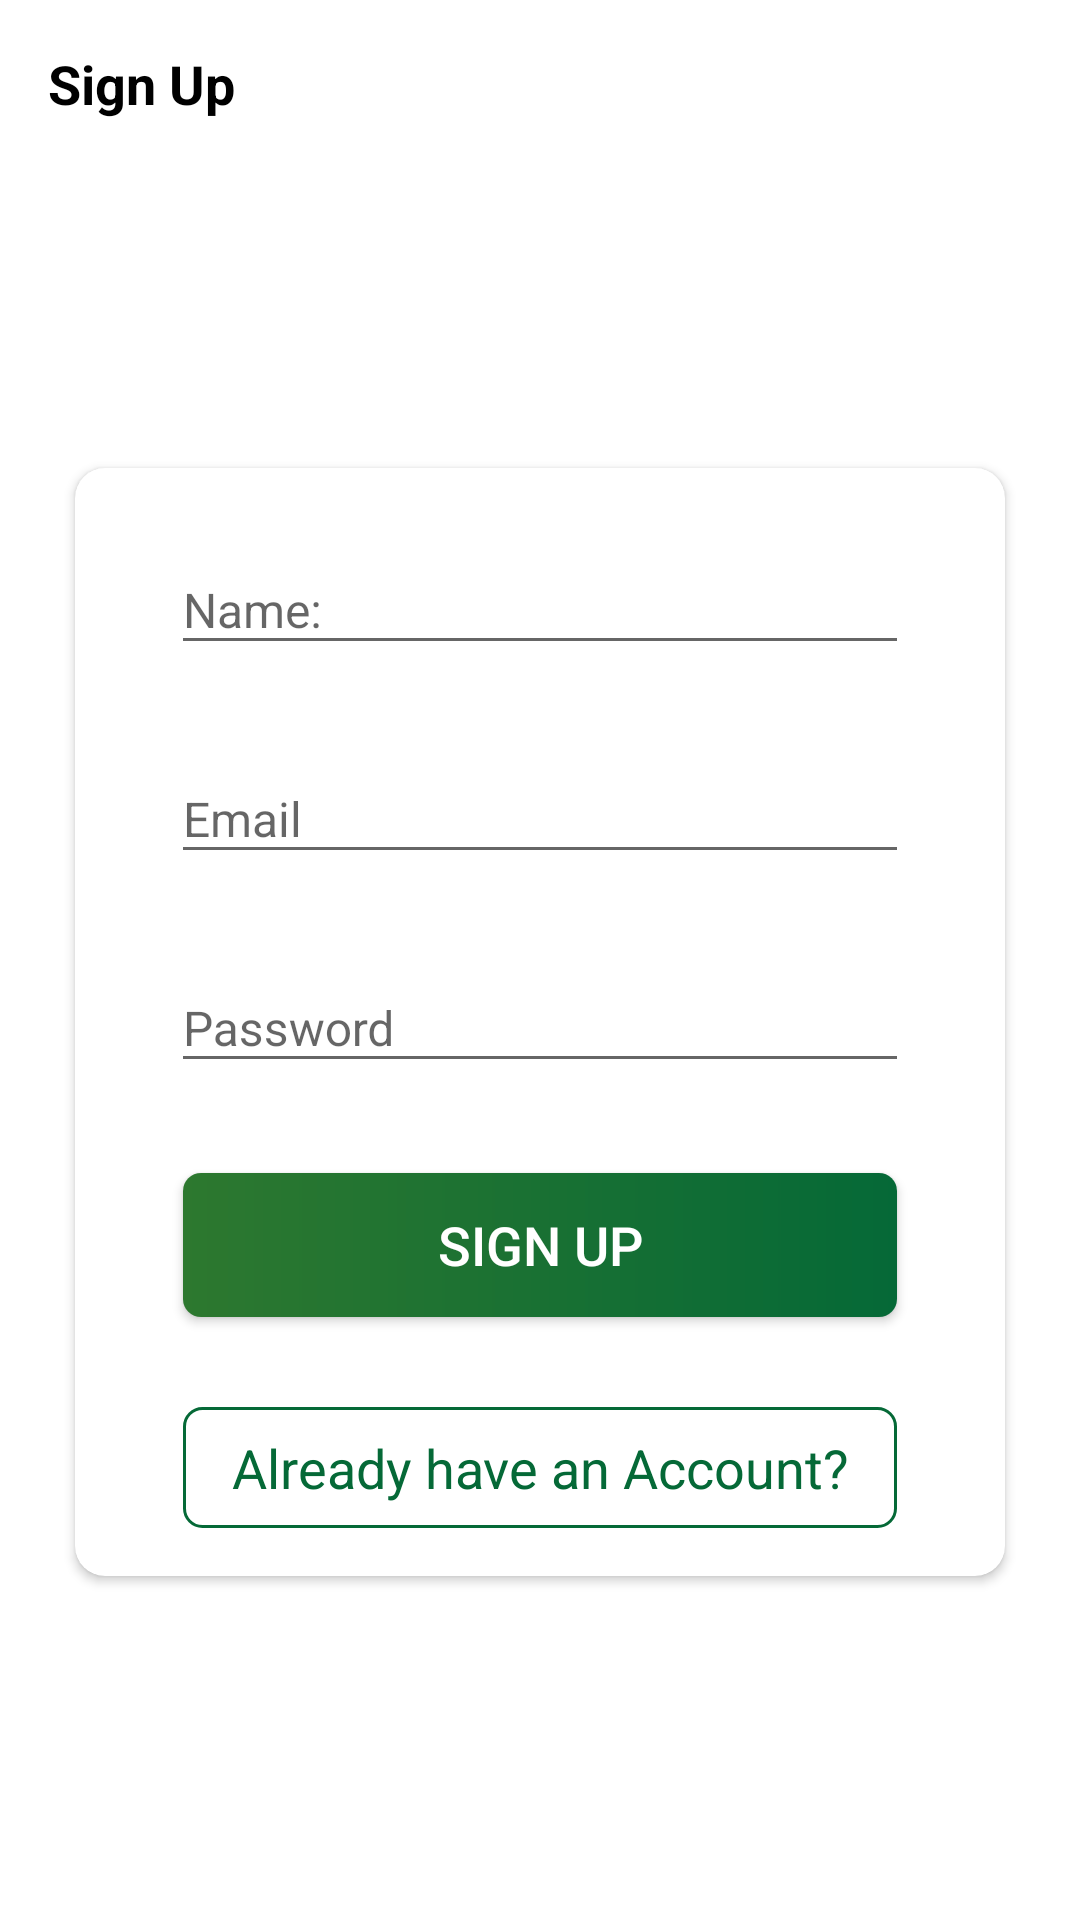

Android layout source for this screen:
<!-- AndroidManifest.xml: activity theme CustomNoActionBarTheme -->
<!-- res/layout/activity_sign_up.xml -->
<?xml version="1.0" encoding="utf-8"?>
<LinearLayout xmlns:android="http://schemas.android.com/apk/res/android"
    xmlns:app="http://schemas.android.com/apk/res-auto"
    xmlns:tools="http://schemas.android.com/tools"
    android:layout_width="match_parent"
    android:layout_height="match_parent"
    android:orientation="vertical"
    android:background="@color/white"
    tools:context=".activities.SignUpActivity">

    <androidx.appcompat.widget.Toolbar
        android:id="@+id/tbSignUp"
        android:layout_width="match_parent"
        android:layout_height="?attr/actionBarSize">

        <TextView
            android:id="@+id/tv_title"
            android:layout_width="match_parent"
            android:layout_height="match_parent"
            android:gravity="center_vertical"
            android:text="@string/sign_up"
            android:textColor="@color/black"
            android:textSize="@dimen/toolbar_title_text_size"
            android:textStyle="bold" />

    </androidx.appcompat.widget.Toolbar>

    <LinearLayout
        android:layout_width="match_parent"
        android:layout_height="match_parent"
        android:layout_gravity="center"
        android:layout_marginTop="@dimen/authentication_screen_content_marginTop"
        android:orientation="vertical">

        <androidx.cardview.widget.CardView
            android:layout_width="match_parent"
            android:layout_height="wrap_content"
            android:layout_marginStart="@dimen/authentication_screen_marginStartEnd"
            android:layout_marginTop="@dimen/authentication_screen_card_view_marginTop"
            android:layout_marginEnd="@dimen/authentication_screen_marginStartEnd"
            android:elevation="@dimen/card_view_elevation"
            app:cardCornerRadius="@dimen/card_view_corner_radius">

            <LinearLayout
                android:layout_width="match_parent"
                android:layout_height="wrap_content"
                android:orientation="vertical"
                android:padding="@dimen/card_view_layout_content_padding">

                <com.google.android.material.textfield.TextInputLayout
                    android:layout_width="match_parent"
                    android:layout_height="wrap_content"
                    android:layout_marginStart="@dimen/authentication_screen_til_marginStartEnd"
                    android:layout_marginEnd="@dimen/authentication_screen_til_marginStartEnd">

                    <androidx.appcompat.widget.AppCompatEditText
                        android:id="@+id/et_name"
                        android:layout_width="match_parent"
                        android:layout_height="wrap_content"
                        android:hint="@string/name"
                        android:inputType="textEmailAddress"
                        android:textSize="@dimen/et_text_size" />
                </com.google.android.material.textfield.TextInputLayout>

                <com.google.android.material.textfield.TextInputLayout
                    android:layout_width="match_parent"
                    android:layout_height="wrap_content"
                    android:layout_marginStart="@dimen/authentication_screen_til_marginStartEnd"
                    android:layout_marginTop="@dimen/authentication_screen_til_marginTop"
                    android:layout_marginEnd="@dimen/authentication_screen_til_marginStartEnd">

                    <androidx.appcompat.widget.AppCompatEditText
                        android:id="@+id/et_email"
                        android:layout_width="match_parent"
                        android:layout_height="wrap_content"
                        android:hint="@string/email"
                        android:inputType="textEmailAddress"
                        android:textSize="@dimen/et_text_size" />
                </com.google.android.material.textfield.TextInputLayout>

                <com.google.android.material.textfield.TextInputLayout
                    android:layout_width="match_parent"
                    android:layout_height="wrap_content"
                    android:layout_marginStart="@dimen/authentication_screen_til_marginStartEnd"
                    android:layout_marginTop="@dimen/authentication_screen_til_marginTop"
                    android:layout_marginEnd="@dimen/authentication_screen_til_marginStartEnd">

                    <androidx.appcompat.widget.AppCompatEditText
                        android:id="@+id/et_password"
                        android:layout_width="match_parent"
                        android:layout_height="wrap_content"
                        android:hint="@string/password"
                        android:inputType="textPassword"
                        android:textSize="16sp" />
                </com.google.android.material.textfield.TextInputLayout>

                <Button
                    android:id="@+id/btn_sign_up"
                    android:layout_width="match_parent"
                    android:layout_height="wrap_content"
                    android:layout_gravity="center"
                    android:layout_marginStart="@dimen/btn_marginStartEnd"
                    android:layout_marginTop="@dimen/sign_up_screen_btn_marginTop"
                    android:layout_marginEnd="@dimen/btn_marginStartEnd"
                    android:background="@drawable/button_background"
                    android:foreground="?attr/selectableItemBackground"
                    android:gravity="center"
                    android:paddingTop="@dimen/btn_paddingTopBottom"
                    android:paddingBottom="@dimen/btn_paddingTopBottom"
                    android:text="@string/sign_up"
                    android:textColor="@android:color/white"
                    android:textSize="@dimen/btn_text_size" />
                <TextView
                    android:id="@+id/btn_sign_In"
                    android:layout_width="match_parent"
                    android:layout_height="wrap_content"
                    android:layout_gravity="center"
                    android:layout_marginStart="@dimen/btn_marginStartEnd"
                    android:layout_marginTop="@dimen/sign_up_screen_btn_marginTop"
                    android:layout_marginEnd="@dimen/btn_marginStartEnd"
                    android:gravity="center"
                    android:paddingTop="@dimen/btn_paddingTopBottom"
                    android:paddingBottom="@dimen/btn_paddingTopBottom"
                    android:text="Already have an Account?"
                    android:textColor="@color/colorPrimary"
                    android:background="@drawable/button_outline"
                    android:textSize="@dimen/btn_text_size" />


            </LinearLayout>
        </androidx.cardview.widget.CardView>
    </LinearLayout>
</LinearLayout>
    
<!-- resources referenced by this layout -->
<resources>
  <color name="black">#FF000000</color>
  <color name="colorPrimary">#056937</color>
  <color name="white">#FFFFFFFF</color>
  <dimen name="authentication_screen_card_view_marginTop">60dp</dimen>
  <dimen name="authentication_screen_content_marginTop">40dp</dimen>
  <dimen name="authentication_screen_marginStartEnd">25dp</dimen>
  <dimen name="authentication_screen_til_marginStartEnd">16dp</dimen>
  <dimen name="authentication_screen_til_marginTop">20dp</dimen>
  <dimen name="btn_marginStartEnd">20dp</dimen>
  <dimen name="btn_paddingTopBottom">8dp</dimen>
  <dimen name="btn_text_size">18sp</dimen>
  <dimen name="card_view_corner_radius">10dp</dimen>
  <dimen name="card_view_elevation">10dp</dimen>
  <dimen name="card_view_layout_content_padding">16dp</dimen>
  <dimen name="et_text_size">16sp</dimen>
  <dimen name="sign_up_screen_btn_marginTop">30dp</dimen>
  <dimen name="toolbar_title_text_size">18sp</dimen>
  <!-- drawable button_background (drawable) -->
  <?xml version="1.0" encoding="utf-8"?>
  <shape xmlns:android="http://schemas.android.com/apk/res/android"
      android:shape="rectangle">
  <corners android:radius="6dp"/>
      <gradient
          android:angle="360"
          android:endColor="@color/colorPrimary"
          android:startColor="#2D782F"
          android:type="linear" />
  </shape>
      
  <!-- drawable button_outline (drawable) -->
  <?xml version="1.0" encoding="utf-8"?>
  <shape xmlns:android="http://schemas.android.com/apk/res/android"
      android:shape="rectangle">
  <stroke android:width="1dp"
      android:color="@color/colorPrimary"/>
  <corners android:radius="6dp"/>
  
  </shape>
  <string name="email">Email</string>
  <string name="name">Name:</string>
  <string name="password">Password</string>
  <string name="sign_up">Sign Up</string>
  <style name="CustomNoActionBarTheme" parent="@style/Theme.AppCompat.Light.NoActionBar">
          <item name="android:statusBarColor">@color/colorPrimaryDark</item>
      </style>
  <color name="colorPrimaryDark">#056937</color>
</resources>
